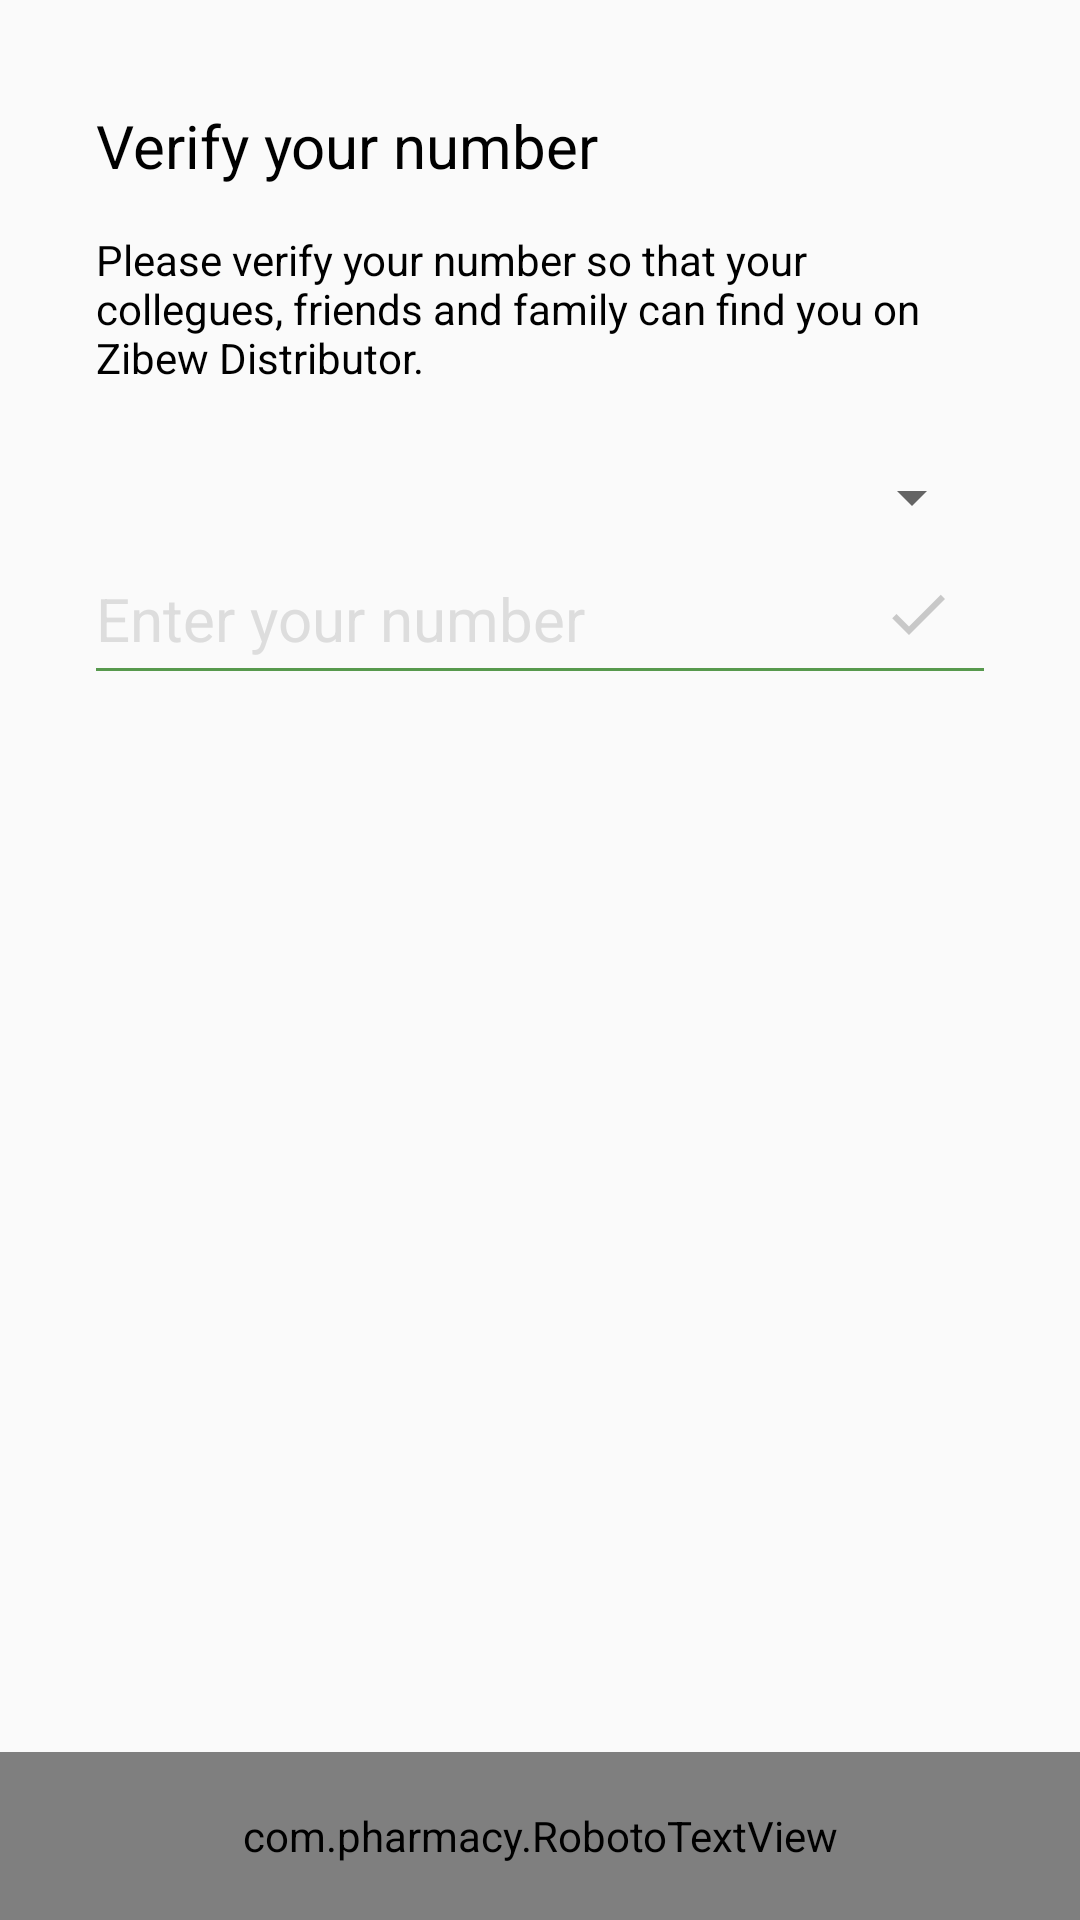

This screen was rendered from an Android layout file. Write that file and the resources it references.
<!-- AndroidManifest.xml: application theme AppTheme -->
<!-- res/layout/fragment_fragment__auth2.xml -->
<RelativeLayout xmlns:android="http://schemas.android.com/apk/res/android"
    xmlns:app="http://schemas.android.com/apk/res-auto"
    xmlns:tools="http://schemas.android.com/tools"
    android:id="@+id/relative_main"
    android:layout_width="match_parent"
    android:layout_height="match_parent"
    >

    <LinearLayout
        android:id="@+id/fragment2_layout"
        android:layout_width="match_parent"
        android:layout_height="match_parent"
        android:layout_marginLeft="32dp"
        android:layout_marginRight="32dp"
        android:layout_marginTop="20dp"
        android:orientation="vertical"
        android:visibility="visible"
        android:weightSum="3">

        <TextView
            android:layout_width="wrap_content"
            android:layout_height="wrap_content"
            android:layout_marginTop="15dp"
            android:gravity="center"
            android:text="@string/verify_otp"
            android:textColor="@color/colorBlack"
            android:textSize="20sp"
             />

        <TextView
            android:layout_width="wrap_content"
            android:layout_height="wrap_content"
            android:layout_marginTop="15dp"
            android:gravity="center_vertical"
            android:text="@string/verify_number_text"
            android:textColor="@color/colorBlack"
            android:textSize="14sp"
            />

        <Spinner
            android:id="@+id/simpleSpinner"
            android:layout_width="fill_parent"
            android:layout_height="wrap_content"
            android:layout_marginTop="25dp" />

        <RelativeLayout
            android:layout_width="match_parent"
            android:layout_height="wrap_content"
            android:layout_marginTop="15dp">

            <EditText
                android:id="@+id/enter_phone_number"
                android:layout_width="fill_parent"
                android:layout_height="wrap_content"
                android:layout_gravity="center_vertical"
                android:layout_toLeftOf="@+id/right_image"
                android:background="@null"
                android:focusable="true"
                android:hint="Enter your number"
                android:inputType="number"
                android:singleLine="true"
                android:textColor="@color/colorBlack"
                android:textColorHint="@color/gray"
                android:textCursorDrawable="@null"
                android:textSize="20sp" />

            <RelativeLayout
                android:layout_width="50dp"
                android:id="@+id/right_image"
                android:layout_alignParentRight="true"
                android:layout_height="wrap_content">

                <ImageView
                    android:id="@+id/right_image_icon"
                    android:layout_width="wrap_content"
                    android:layout_height="wrap_content"
                    android:layout_alignParentRight="true"
                    android:layout_marginRight="10dp"
                    android:backgroundTint="#33000000"
                    android:background="@drawable/vector_check_right_white_icon"/>
            </RelativeLayout>






            <View
                android:layout_width="fill_parent"
                android:layout_height="1dp"
                android:layout_below="@+id/enter_phone_number"
                android:layout_marginTop="3dp"
                android:background="@color/colorPrimary" />

        </RelativeLayout>

    </LinearLayout>

    <LinearLayout
        android:id="@+id/fragment3_layout"
        android:layout_width="match_parent"
        android:layout_height="match_parent"
        android:layout_marginLeft="32dp"
        android:layout_marginRight="32dp"
        android:layout_marginTop="20dp"
        android:orientation="vertical"
        android:visibility="gone"
        >

        <TextView
            android:layout_width="wrap_content"
            android:layout_height="wrap_content"
            android:layout_marginTop="15dp"
            android:gravity="center"
            android:text="@string/verify_number"
            android:textColor="@color/colorBlack"
            android:textSize="24sp"
          />

        <TextView
            android:layout_width="wrap_content"
            android:layout_height="wrap_content"
            android:layout_marginTop="15dp"
            android:gravity="center_vertical"
            android:text="@string/verify_otp_text"
            android:textColor="@color/colorBlack"
            android:textSize="16sp"
            />
        <RelativeLayout
            android:layout_width="match_parent"
            android:layout_height="wrap_content"
            android:layout_marginTop="25dp">
            <TextView
                android:id="@+id/phone_number_tv"
                android:layout_width="wrap_content"
                android:layout_height="wrap_content"
                android:layout_alignParentLeft="true"
                android:layout_toLeftOf="@+id/edit_phone_number"
                android:gravity="center_vertical"
                android:text="(+91) 8885109868"
                android:textColor="@color/colorBlack"
                android:textSize="16sp"
               />


            <ImageView
                android:id="@+id/edit_phone_number"
                android:layout_width="wrap_content"
                android:layout_height="wrap_content"
                android:layout_alignParentRight="true"
                android:background="@drawable/vector_edit_black_icon"
                android:backgroundTint="#64000000"/>

        </RelativeLayout>

        <RelativeLayout
            android:layout_width="wrap_content"
            android:layout_height="wrap_content"
            android:gravity="center"
            android:layout_gravity="center"
            android:layout_marginLeft="15dp"
            android:layout_centerHorizontal="true"
            android:layout_marginTop="15dp"
           >
            <com.pharmacy.CodeInput.CodeInput
                android:id="@+id/code_input"
                android:layout_width="match_parent"
                android:layout_height="wrap_content"
                android:layout_centerHorizontal="true"

                />

        </RelativeLayout>

        <TextView
            android:id="@+id/otp_tv"
            android:layout_width="wrap_content"
            android:layout_height="wrap_content"
            android:layout_gravity="center"
            android:layout_marginTop="20dp"
            android:text="@string/resend_otp"
            android:textColor="@color/colorBlack"
            android:textSize="14sp"/>

    </LinearLayout>

    <RelativeLayout
        android:id="@+id/bottom_bar"
        android:layout_width="match_parent"
        android:layout_height="56dp"
        android:layout_alignParentBottom="true"
        android:background="@color/colorPrimary">

        <com.pharmacy.RobotoTextView

            android:id="@+id/bottom_bar_textview"
            android:layout_width="match_parent"
            android:layout_height="match_parent"
            android:gravity="center"
            android:text="Continue"
            app:typeface="robotoMedium"
            android:textColor="@color/colorWhite"
            android:textSize="16sp"
  />
        <TextView
            android:id="@+id/bottom_bar_textview2"
            android:layout_width="match_parent"
            android:layout_height="match_parent"
            android:layout_centerInParent="true"
            android:gravity="center"
            android:text="Continue"
            android:textColor="@color/colorWhite"
            android:textSize="16sp"
            android:visibility="gone"/>
        <ProgressBar
            android:id="@+id/progress_loading_otp"
            android:layout_width="30dp"
            android:layout_height="30dp"
            android:layout_alignParentRight="true"
            android:layout_centerVertical="true"
            android:layout_marginRight="20dp"
            android:visibility="gone"
            />
        <ProgressBar
            android:id="@+id/progress_loading"
            android:layout_width="30dp"
            android:layout_height="30dp"
            android:layout_alignParentRight="true"
            android:layout_centerVertical="true"
            android:layout_marginRight="20dp"
            android:visibility="gone"
            />
    </RelativeLayout>
</RelativeLayout>
<!-- resources referenced by this layout -->
<resources>
  <color name="colorBlack">#000000</color>
  <color name="colorPrimary">#57994d</color>
  <color name="colorWhite">#ffffff</color>
  <color name="gray">#dddddd</color>
  <!-- drawable vector_check_right_white_icon (drawable) -->
  <vector xmlns:android="http://schemas.android.com/apk/res/android"
      android:width="24dp"
      android:height="24dp"
      android:viewportWidth="24.0"
      android:viewportHeight="24.0">
      <path
          android:fillColor="#FFFF"
          android:pathData="M9,16.17L4.83,12l-1.42,1.41L9,19 21,7l-1.41,-1.41z"/>
  </vector>
  <string name="resend_otp"><u>Didn\'t get otp? Resend</u></string>
  <string name="verify_number">Enter OTP</string>
  <string name="verify_number_text">Please verify your number so that your collegues, friends and family can find you on Zibew Distributor.</string>
  <string name="verify_otp">Verify your number</string>
  <string name="verify_otp_text">OTP has been sent to your number. Please check your message box and submit.</string>
  <style name="AppTheme" parent="Theme.AppCompat.Light.NoActionBar">
          
          <item name="colorPrimary">@color/colorPrimary</item>
          <item name="colorPrimaryDark">@color/colorPrimaryDark</item>
          <item name="colorAccent">@color/colorAccent</item>
          <item name="android:windowActivityTransitions">true</item>
      </style>
  <color name="colorPrimaryDark">#276a22</color>
  <color name="colorAccent">#57994d</color>
</resources>
